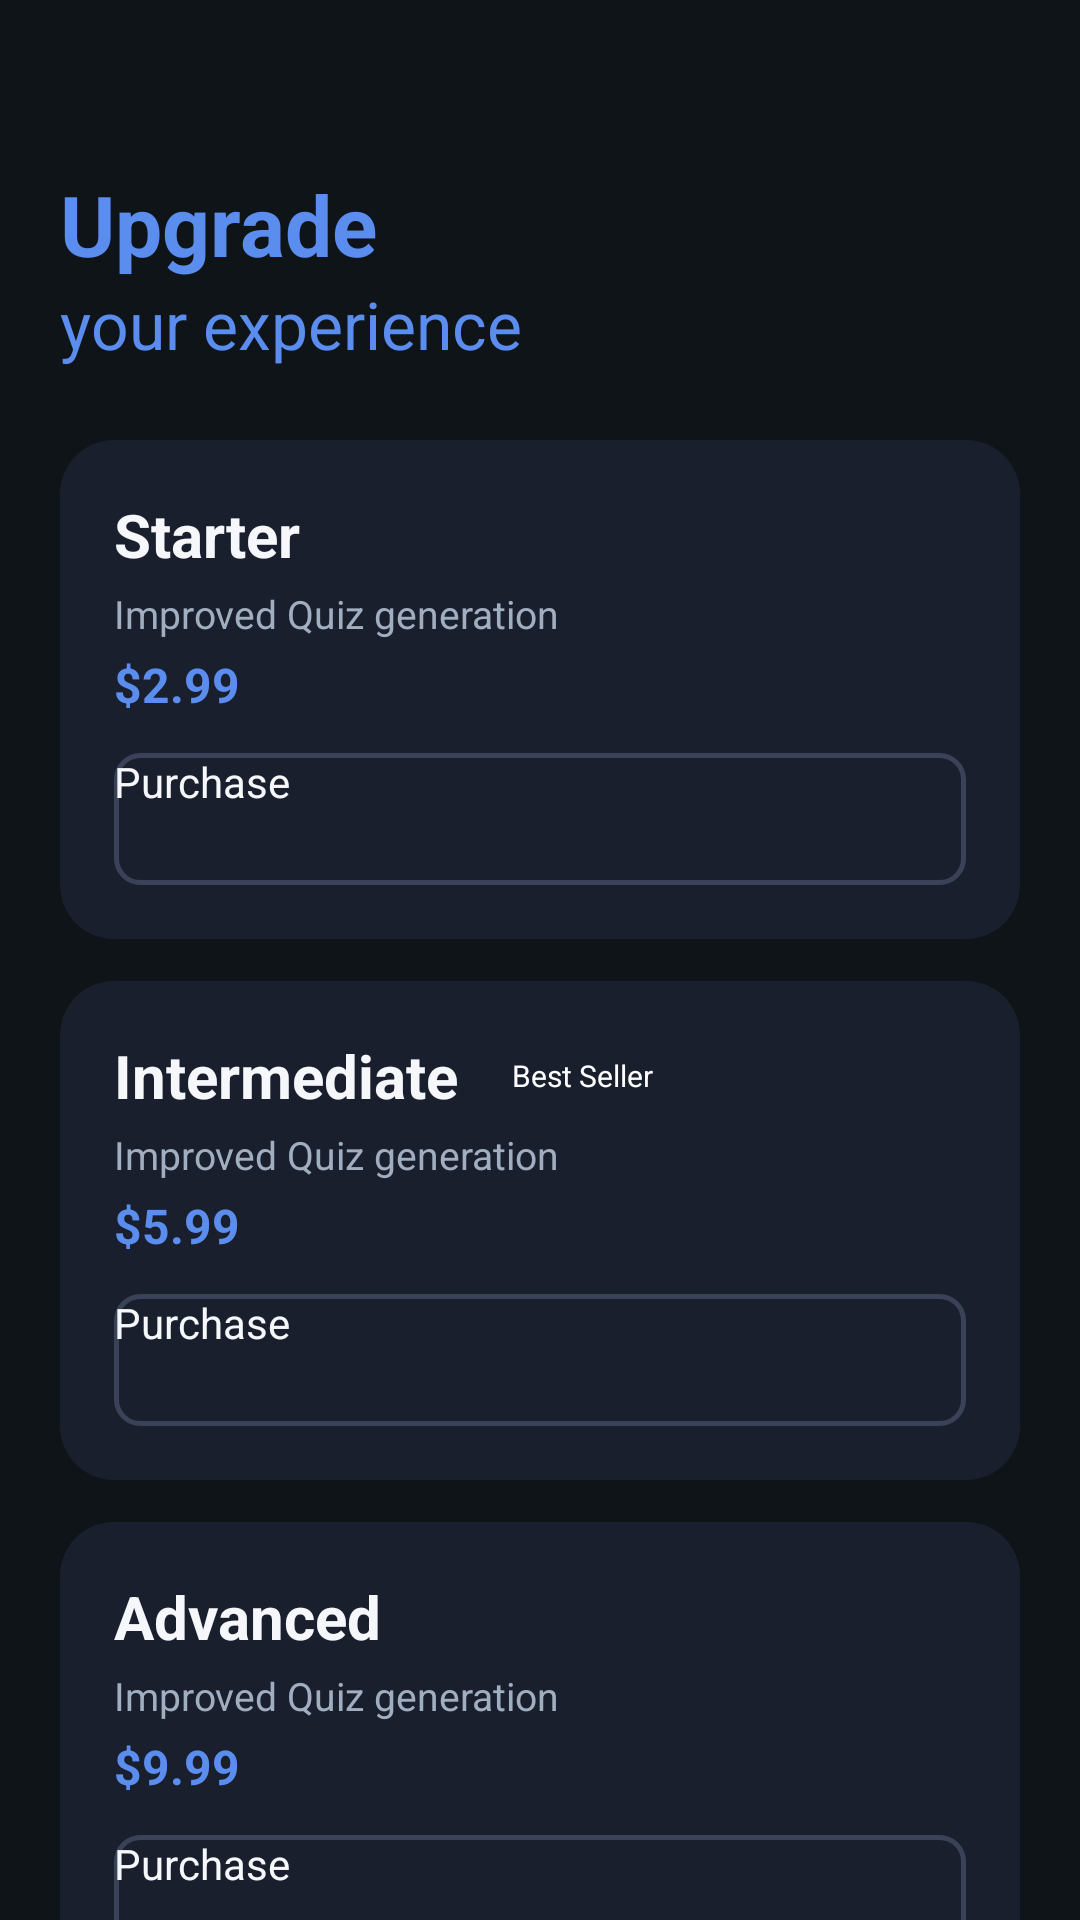

Produce the Android XML layout that renders to this screen, including the resource entries it uses.
<!-- AndroidManifest.xml: application theme Theme.LearningAssistant -->
<!-- res/layout/activity_upgrade.xml -->
<?xml version="1.0" encoding="utf-8"?>
<ScrollView xmlns:android="http://schemas.android.com/apk/res/android"
    android:layout_width="match_parent"
    android:layout_height="match_parent"
    android:background="@color/background"
    android:fillViewport="true">

    <LinearLayout
        android:layout_width="match_parent"
        android:layout_height="wrap_content"
        android:orientation="vertical"
        android:padding="20dp">

        <LinearLayout
            android:layout_width="match_parent"
            android:layout_height="wrap_content"
            android:orientation="horizontal"
            android:gravity="center_vertical"
            android:layout_marginBottom="8dp">

            <ImageView
                android:id="@+id/backButton"
                android:layout_width="28dp"
                android:layout_height="28dp"
                android:src="@drawable/ic_arrow_back"
                android:contentDescription="Back" />

        </LinearLayout>

        <TextView
            android:layout_width="wrap_content"
            android:layout_height="wrap_content"
            android:text="Upgrade"
            android:textColor="@color/primary"
            android:textSize="28sp"
            android:textStyle="bold" />

        <TextView
            android:layout_width="wrap_content"
            android:layout_height="wrap_content"
            android:text="your experience"
            android:textColor="@color/primary"
            android:textSize="22sp"
            android:layout_marginBottom="24dp" />

        <LinearLayout
            android:layout_width="match_parent"
            android:layout_height="wrap_content"
            android:background="@drawable/bg_card"
            android:orientation="vertical"
            android:padding="18dp"
            android:layout_marginBottom="14dp">

            <TextView
                android:layout_width="wrap_content"
                android:layout_height="wrap_content"
                android:text="Starter"
                android:textColor="@color/text_primary"
                android:textSize="20sp"
                android:textStyle="bold" />

            <TextView
                android:layout_width="wrap_content"
                android:layout_height="wrap_content"
                android:text="Improved Quiz generation"
                android:textColor="@color/text_secondary"
                android:textSize="13sp"
                android:layout_marginTop="4dp" />

            <TextView
                android:layout_width="wrap_content"
                android:layout_height="wrap_content"
                android:text="$2.99"
                android:textColor="@color/primary"
                android:textSize="16sp"
                android:textStyle="bold"
                android:layout_marginTop="4dp" />

            <Button
                android:id="@+id/starterPurchase"
                android:layout_width="match_parent"
                android:layout_height="44dp"
                android:background="@drawable/bg_button_purchase"
                android:text="Purchase"
                android:textColor="@color/text_primary"
                android:textSize="14sp"
                android:textAllCaps="false"
                android:layout_marginTop="12dp"
                app:backgroundTint="@null"
                xmlns:app="http://schemas.android.com/apk/res-auto" />

        </LinearLayout>

        <LinearLayout
            android:layout_width="match_parent"
            android:layout_height="wrap_content"
            android:background="@drawable/bg_card"
            android:orientation="vertical"
            android:padding="18dp"
            android:layout_marginBottom="14dp">

            <LinearLayout
                android:layout_width="match_parent"
                android:layout_height="wrap_content"
                android:orientation="horizontal"
                android:gravity="center_vertical">

                <TextView
                    android:layout_width="wrap_content"
                    android:layout_height="wrap_content"
                    android:text="Intermediate"
                    android:textColor="@color/text_primary"
                    android:textSize="20sp"
                    android:textStyle="bold" />

                <TextView
                    android:layout_width="wrap_content"
                    android:layout_height="wrap_content"
                    android:text="Best Seller"
                    android:textColor="@android:color/white"
                    android:textSize="10sp"
                    android:background="@drawable/bg_best_seller"
                    android:paddingStart="8dp"
                    android:paddingEnd="8dp"
                    android:paddingTop="3dp"
                    android:paddingBottom="3dp"
                    android:layout_marginStart="10dp" />

            </LinearLayout>

            <TextView
                android:layout_width="wrap_content"
                android:layout_height="wrap_content"
                android:text="Improved Quiz generation"
                android:textColor="@color/text_secondary"
                android:textSize="13sp"
                android:layout_marginTop="4dp" />

            <TextView
                android:layout_width="wrap_content"
                android:layout_height="wrap_content"
                android:text="$5.99"
                android:textColor="@color/primary"
                android:textSize="16sp"
                android:textStyle="bold"
                android:layout_marginTop="4dp" />

            <Button
                android:id="@+id/intermediatePurchase"
                android:layout_width="match_parent"
                android:layout_height="44dp"
                android:background="@drawable/bg_button_purchase"
                android:text="Purchase"
                android:textColor="@color/text_primary"
                android:textSize="14sp"
                android:textAllCaps="false"
                android:layout_marginTop="12dp"
                app:backgroundTint="@null"
                xmlns:app="http://schemas.android.com/apk/res-auto" />

        </LinearLayout>

        <LinearLayout
            android:layout_width="match_parent"
            android:layout_height="wrap_content"
            android:background="@drawable/bg_card"
            android:orientation="vertical"
            android:padding="18dp"
            android:layout_marginBottom="20dp">

            <TextView
                android:layout_width="wrap_content"
                android:layout_height="wrap_content"
                android:text="Advanced"
                android:textColor="@color/text_primary"
                android:textSize="20sp"
                android:textStyle="bold" />

            <TextView
                android:layout_width="wrap_content"
                android:layout_height="wrap_content"
                android:text="Improved Quiz generation"
                android:textColor="@color/text_secondary"
                android:textSize="13sp"
                android:layout_marginTop="4dp" />

            <TextView
                android:layout_width="wrap_content"
                android:layout_height="wrap_content"
                android:text="$9.99"
                android:textColor="@color/primary"
                android:textSize="16sp"
                android:textStyle="bold"
                android:layout_marginTop="4dp" />

            <Button
                android:id="@+id/advancedPurchase"
                android:layout_width="match_parent"
                android:layout_height="44dp"
                android:background="@drawable/bg_button_purchase"
                android:text="Purchase"
                android:textColor="@color/text_primary"
                android:textSize="14sp"
                android:textAllCaps="false"
                android:layout_marginTop="12dp"
                app:backgroundTint="@null"
                xmlns:app="http://schemas.android.com/apk/res-auto" />

        </LinearLayout>

    </LinearLayout>

</ScrollView>
<!-- resources referenced by this layout -->
<resources>
  <color name="background">#0F1419</color>
  <color name="primary">#5B8DEF</color>
  <color name="text_primary">#F5F7FA</color>
  <color name="text_secondary">#A0AEC0</color>
  <!-- drawable bg_button_purchase (drawable) -->
  <?xml version="1.0" encoding="utf-8"?>
  <shape xmlns:android="http://schemas.android.com/apk/res/android"
      android:shape="rectangle">
      <solid android:color="@android:color/transparent" />
      <stroke
          android:width="1.5dp"
          android:color="@color/input_stroke" />
      <corners android:radius="8dp" />
  </shape>
  <!-- drawable bg_card (drawable) -->
  <?xml version="1.0" encoding="utf-8"?>
  <shape xmlns:android="http://schemas.android.com/apk/res/android"
      android:shape="rectangle">
      <solid android:color="@color/surface" />
      <corners android:radius="18dp" />
  </shape>
  <style name="Theme.LearningAssistant" parent="Theme.MaterialComponents.DayNight.NoActionBar">
          <item name="colorPrimary">@color/primary</item>
          <item name="colorPrimaryDark">@color/primary_dark</item>
          <item name="colorAccent">@color/accent</item>
          <item name="android:windowBackground">@color/background</item>
          <item name="android:statusBarColor" tools:targetApi="l">@color/background</item>
          <item name="android:navigationBarColor" tools:targetApi="l">@color/background</item>
          <item name="android:windowLightStatusBar" tools:targetApi="m">false</item>
          <item name="android:textColorPrimary">@color/text_primary</item>
          <item name="android:textColorSecondary">@color/text_secondary</item>
      </style>
  <color name="input_stroke">#3A4257</color>
  <color name="surface">#1A1F2E</color>
  <color name="primary_dark">#3D6BC4</color>
  <color name="accent">#4ADE80</color>
</resources>
